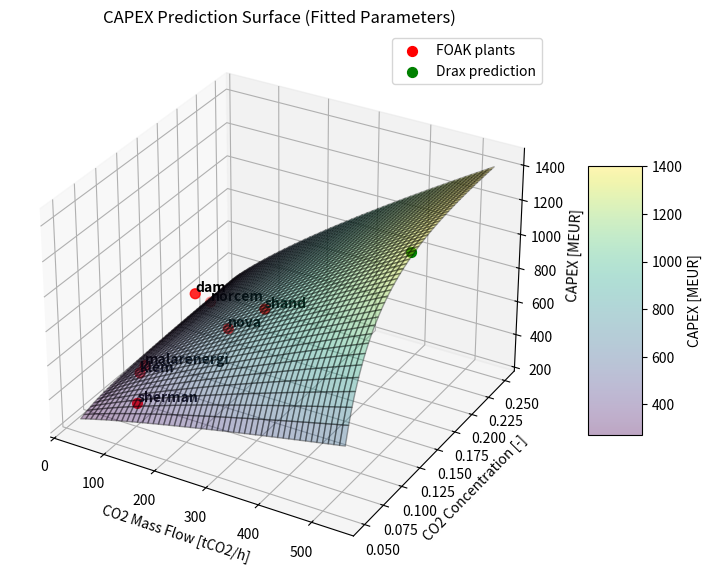

The matplotlib source for this figure:
import numpy as np
from scipy.optimize import least_squares

# --- Original model parameters (used as initial guess) ---
a = 2.1673
b = 0.8092
c = -0.00332
n = 0.5291
m = 0.8391

original_params = np.array([a, b, c, n, m])

dollar_to_euro = 0.85 # Sherman CCS feasibility study
sek_to_euro = 0.091 # Mälarenergi 4 BSEK CAPEX https://www.svt.se/nyheter/lokalt/vastmanland/lyckat-projekt-att-fanga-in-koldioxid-pausas-malarenergi-alldeles-for-dyrt

# Mälarenergi has around 200kt fossil CO2 (uncertain biogenic fraction)
malarenergi_mCO2 = 200*1000 / 0.40 # [tCO2 p.a. total] assuming a 40% fossil fraction
malarenergi_mCO2 /= 8000 # [tCO2/h]

# --- Plant data with target CAPEX ---
plants = [
    {"name":"dam", "mCO2": 135, "xCO2": 0.13, "CAPEX_target": 780},
    {"name":"nova", "mCO2": 200, "xCO2": 0.13, "CAPEX_target": 630},
    {"name":"shand", "mCO2": 272, "xCO2": 0.13, "CAPEX_target": 810},
    {"name":"klem", "mCO2": 52, "xCO2": 0.11, "CAPEX_target": 310},
    {"name":"norcem", "mCO2": 55, "xCO2": 0.20, "CAPEX_target": 390},
    {"name":"sherman", "mCO2": 129, "xCO2": 0.06, "CAPEX_target": 477 * dollar_to_euro},
    {"name":"malarenergi", "mCO2": malarenergi_mCO2, "xCO2": 0.11, "CAPEX_target": 4000 * sek_to_euro}
]

# --- Model function ---
def capex_model(params, mCO2, xCO2):
    a, b, c, n, m = params
    nCO2 = mCO2 * 1000 / 44           # [kmolCO2/h]
    n_fluegas = nCO2 / xCO2           # [kmol/h]
    V_fluegas = n_fluegas * 22.4      # [Nm3/h]
    TEC = a + (b * (xCO2)**n + c) * (V_fluegas/1000)**m
    CAPEX = TEC * 5.509               # [MEUR]
    return CAPEX

# --- Stage 1: Fit a, b, c only (n and m fixed) ---
def residuals_abc(params_abc):
    a_, b_, c_ = params_abc
    res = []
    for plant in plants:
        CAPEX_pred = capex_model([a_, b_, c_, n, m], plant["mCO2"], plant["xCO2"])
        res.append(CAPEX_pred - plant["CAPEX_target"])
    return np.array(res)

initial_guess_abc = [a, b, c]
result_abc = least_squares(residuals_abc, initial_guess_abc)
a_stage1, b_stage1, c_stage1 = result_abc.x

print("\n--- Stage 1: Fitted a, b, c ---")
print(f"a = {a_stage1:.5f}, b = {b_stage1:.5f}, c = {c_stage1:.5f}")

# --- Stage 2: Fit n and m only (a, b, c fixed) ---
def residuals_nm(params_nm):
    n_, m_ = params_nm
    res = []
    for plant in plants:
        CAPEX_pred = capex_model([a_stage1, b_stage1, c_stage1, n_, m_],
                                 plant["mCO2"], plant["xCO2"])
        res.append(CAPEX_pred - plant["CAPEX_target"])
    return np.array(res)

initial_guess_nm = [n, m]
result_nm = least_squares(residuals_nm, initial_guess_nm)
n_stage2, m_stage2 = result_nm.x

print("\n--- Stage 2: Fitted n, m ---")
print(f"n = {n_stage2:.5f}, m = {m_stage2:.5f}")

# --- Combine final calibrated parameters ---
final_params = [a_stage1, b_stage1, c_stage1, n_stage2, m_stage2]

print("\n--- Final Calibrated Parameters ---")
print(f"a = {final_params[0]:.5f}, b = {final_params[1]:.5f}, c = {final_params[2]:.5f}, "
      f"n = {final_params[3]:.5f}, m = {final_params[4]:.5f}")

# --- Compare predicted vs target CAPEX ---
print("\n--- CAPEX comparison ---")
for plant in plants:
    CAPEX_pred = capex_model(final_params, plant["mCO2"], plant["xCO2"])
    print(f"{plant['name']:8s} | Target: {plant['CAPEX_target']:6.1f} MEUR | Predicted: {CAPEX_pred:6.1f} MEUR")

residuals = []
for plant in plants:
    residuals.append(capex_model(final_params, plant["mCO2"], plant["xCO2"]) - plant["CAPEX_target"])
residuals = np.array(residuals)
print("\nResiduals (Predicted - Target):", residuals)
print("Mean residual:", np.mean(residuals))
print("RMSE:", np.sqrt(np.mean(residuals**2)))

y_true = np.array([p["CAPEX_target"] for p in plants])
y_pred = np.array([capex_model(final_params, p["mCO2"], p["xCO2"]) for p in plants])
ss_res = np.sum((y_true - y_pred)**2)
ss_tot = np.sum((y_true - np.mean(y_true))**2)
r_squared = 1 - ss_res / ss_tot
print("R²:", r_squared)

# TESTING FOR DRAX
emission_factor = 0.358 # [tCO2/MWh]
capacity = 2580 /4 # [MW]
drax_efficiency = 33/(1-0.24) /100 # [MWelc/MWfuel] Donnison et al. (2020)
drax_efficiency_loss = 0.24 # [-] Donnison et al. (2020)
Qfuel = capacity / drax_efficiency # [MWth]
print('\nDrax Qfuel=', Qfuel)
print('Power = ', capacity)

mCO2 = Qfuel * emission_factor # [tCO2/h] there are four biomass boilers @ 645 MWth
xCO2 = 0.14 # [-]
CAPEX_pred = capex_model(final_params, mCO2, xCO2)
print(f"Drax Predicted: {CAPEX_pred:6.1f} MEUR at mCO2 [tCO2/h]=", mCO2)

discount_rate = 0.07
lifetime = 25
annual_CO2 = 12 /4 # MtCO2 p.a.
capture_rate = 0.90
annualized_CAPEX = CAPEX_pred * discount_rate * (1 + discount_rate)**lifetime / ((1 + discount_rate)**lifetime - 1)
levelized_CAPEX = annualized_CAPEX / (annual_CO2 * capture_rate)
OPEXfix = CAPEX_pred * 0.05 # MEUR/yr
OPEXfix = OPEXfix / (annual_CO2 * capture_rate)
print(levelized_CAPEX)
print(OPEXfix)

FLH = annual_CO2*10**6 / (Qfuel * emission_factor) # [h/y]
print(FLH)

# Now add energy OPEX, and other OPEX
celc = 150 # [EUR/MWh] NOTE: UNCERTAINTY elecprice
camines = 4 # [EUR/tCO2] NOTE: Ignore this, assume oxygen carriers have the same cost for now!
revenues = capacity * celc * FLH # [EUR/yr] NOTE: UNCERTAINTY FLH
revenues_ccs = capacity * (1-drax_efficiency_loss) * celc * FLH # [EUR/yr]
diff = revenues - revenues_ccs
OPEXE = diff / (annual_CO2*10**6 * capture_rate)
print(OPEXE)
cost_amines = levelized_CAPEX + OPEXfix + OPEXE
print(cost_amines, " <amines")

# Now try CLC
oxygen_demand = 0.05 # kmolO2/kgbr, assuming complete combustion and 1.2 extra air
LHV = 17.82 # MJ/kgbr
mfuel = Qfuel / LHV # kg/s
print("mfuel", mfuel)
oxygen_demand = oxygen_demand * mfuel # kmolO2/s
ASU_demand = oxygen_demand * 32 * 0.15 # kg/s, assuming 15% is supplied by oxypolish ASU
ASU_power = 230 # kWh/tO2 (Macroscopic ref)
ASU_power = ASU_power * ASU_demand/1000 *3600 # kW
ASU_power /= 1000 # MW
print(ASU_power)
OPEXE = ASU_power * celc / (mCO2*0.98) # EUR/tCO2 NOTE assuming almost 100% capture rate, but 2% is unconverted? char?
print(OPEXE)

for guess_CLC in np.linspace(0.1, 5, 10):
    CAPEX_CLC = CAPEX_pred * guess_CLC
    annualized_CAPEX_CLC = CAPEX_CLC * discount_rate * (1 + discount_rate)**lifetime / ((1 + discount_rate)**lifetime - 1)
    levelized_CAPEX_CLC = annualized_CAPEX_CLC / (annual_CO2 * 0.98)
    OPEXfix = CAPEX_CLC * 0.05 # MEUR/yr
    OPEXfix = OPEXfix / (annual_CO2 * 0.98)
    cost_CLC = levelized_CAPEX_CLC + OPEXfix + OPEXE
    print("=>", guess_CLC, cost_CLC, cost_amines, cost_CLC/cost_amines)
    if cost_CLC/cost_amines > 1:
        print(" =>>>> Found a CLC threshold!")


# ----------------- PLOTTING -----------------
import matplotlib.pyplot as plt
from mpl_toolkits.mplot3d import Axes3D

# --- Create a grid of mCO2 and xCO2 values ---
mCO2_vals = np.linspace(30, 540, 50)     # [tCO2/h], adjust as needed
xCO2_vals = np.linspace(0.05, 0.25, 50) # [-], adjust as needed
M, X = np.meshgrid(mCO2_vals, xCO2_vals)

# --- Compute CAPEX predictions on the grid ---
CAPEX_grid = np.zeros_like(M)
for i in range(M.shape[0]):
    for j in range(M.shape[1]):
        CAPEX_grid[i, j] = capex_model(final_params, M[i, j], X[i, j])

# --- Plot 3D surface ---
fig = plt.figure(figsize=(10, 7))
ax = fig.add_subplot(111, projection='3d')
surf = ax.plot_surface(M, X, CAPEX_grid, cmap='viridis', alpha=0.35, edgecolor='k')

# --- Scatter the actual plant data for reference ---
plant_mCO2 = np.array([p["mCO2"] for p in plants])
plant_xCO2 = np.array([p["xCO2"] for p in plants])
plant_CAPEX = np.array([p["CAPEX_target"] for p in plants])
ax.scatter(plant_mCO2, plant_xCO2, plant_CAPEX, color='red', s=50, label='FOAK plants')

ax.scatter(mCO2, xCO2, CAPEX_pred, color='green', s=50, label='Drax prediction')

# --- Labels and title ---
ax.set_xlabel('CO2 Mass Flow [tCO2/h]')
ax.set_ylabel('CO2 Concentration [-]')
ax.set_zlabel('CAPEX [MEUR]')
ax.set_title('CAPEX Prediction Surface (Fitted Parameters)')
ax.view_init(elev=30, azim=-60)  # Adjust viewing angle
ax.legend()
# --- Annotate each FOAK plant ---
for p in plants:
    ax.text(p["mCO2"], p["xCO2"], p["CAPEX_target"] + 10,  # slight offset above point
            p["name"], color='black', fontsize=10, weight='bold')

fig.colorbar(surf, shrink=0.5, aspect=5, label='CAPEX [MEUR]')
plt.show()
